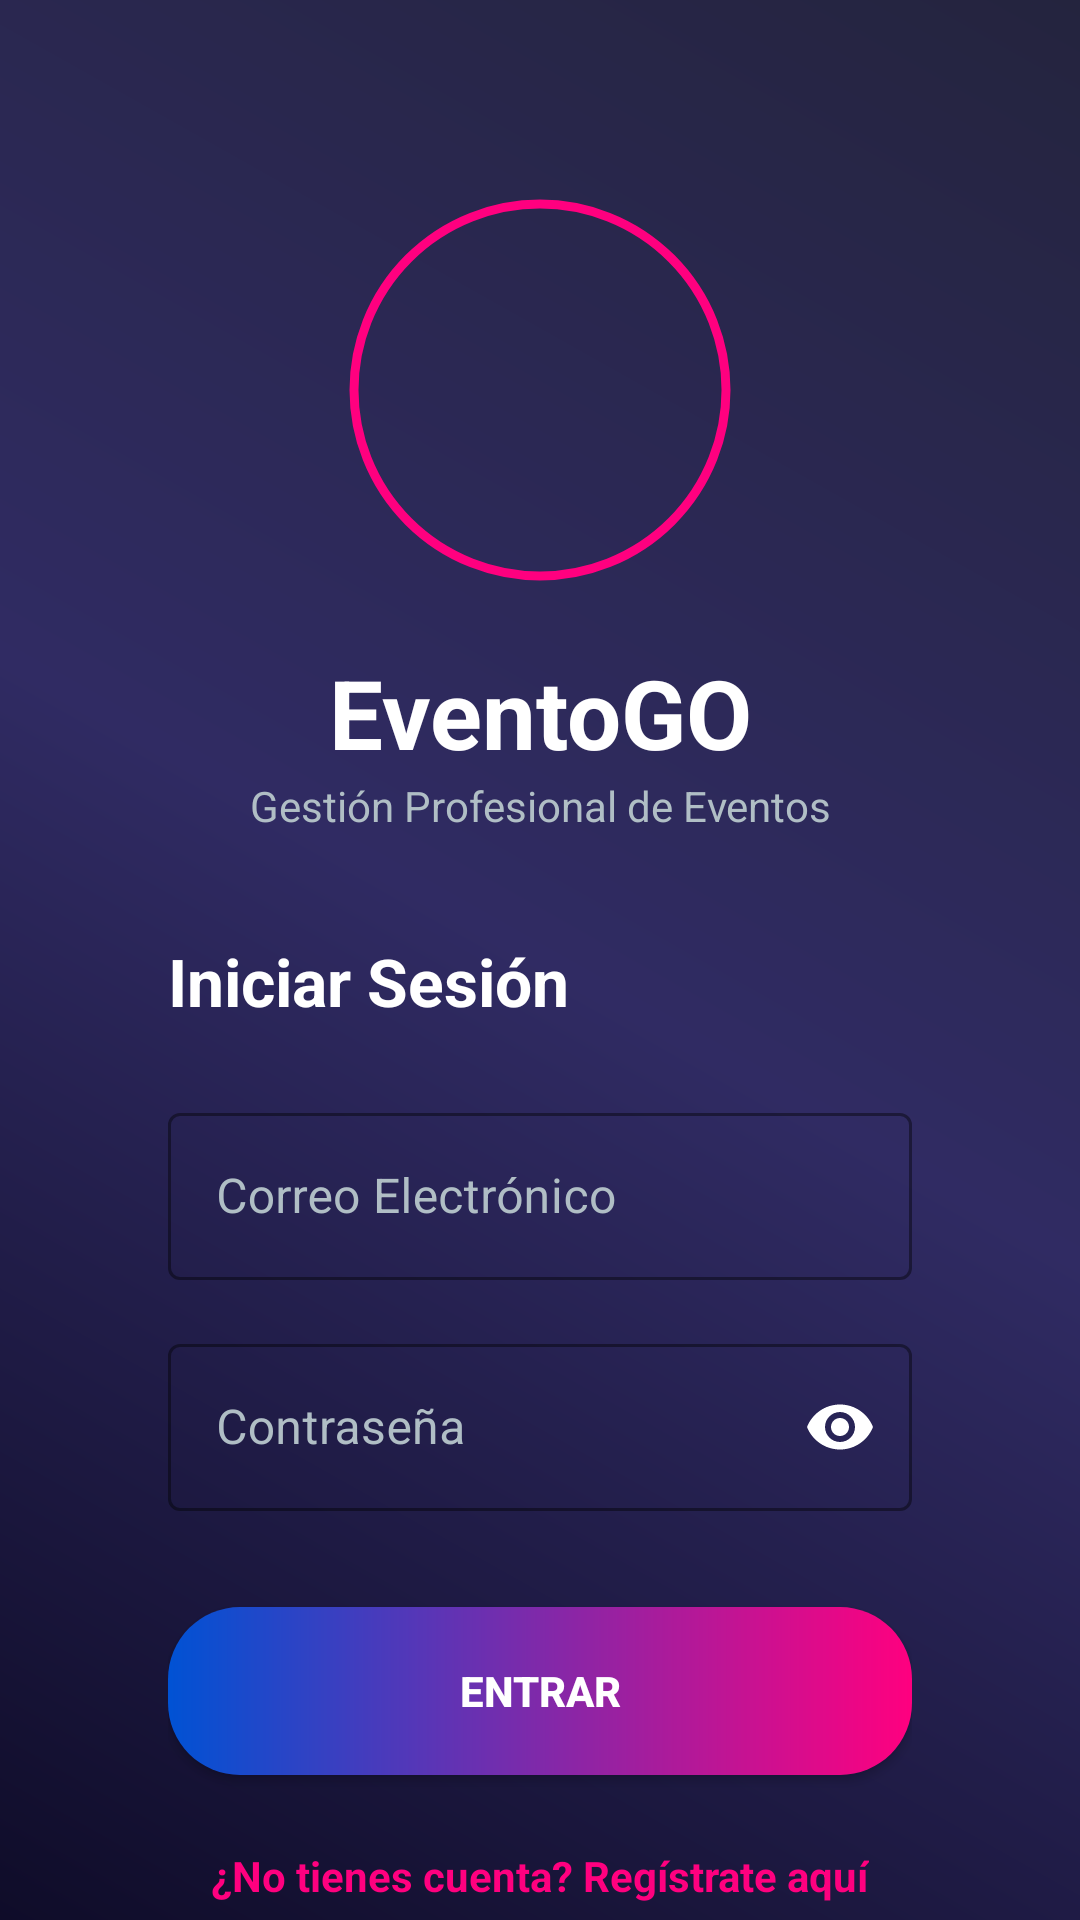

Layout XML and referenced resources for this Android screen:
<!-- AndroidManifest.xml: application theme Theme.EventoGo -->
<!-- res/layout/activity_login.xml -->
<?xml version="1.0" encoding="utf-8"?>
<androidx.constraintlayout.widget.ConstraintLayout xmlns:android="http://schemas.android.com/apk/res/android"
    xmlns:app="http://schemas.android.com/apk/res-auto"
    android:layout_width="match_parent"
    android:layout_height="match_parent"
    android:background="@drawable/bg_main_gradient">

    <com.google.android.material.imageview.ShapeableImageView
        android:id="@+id/imgLogo"
        android:layout_width="140dp"
        android:layout_height="140dp"
        android:layout_marginTop="60dp"
        android:padding="8dp"
        android:scaleType="centerInside"
        android:src="@drawable/logo"
        app:layout_constraintEnd_toEndOf="parent"
        app:layout_constraintStart_toStartOf="parent"
        app:layout_constraintTop_toTopOf="parent"
        app:shapeAppearanceOverlay="@style/CircleImage"
        app:strokeColor="@color/primary_magenta"
        app:strokeWidth="3dp" />

    <TextView
        android:id="@+id/txtAppName"
        android:layout_width="wrap_content"
        android:layout_height="wrap_content"
        android:layout_marginTop="16dp"
        android:text="EventoGO"
        android:textColor="@color/white"
        android:textSize="32sp"
        android:textStyle="bold"
        app:layout_constraintEnd_toEndOf="parent"
        app:layout_constraintStart_toStartOf="parent"
        app:layout_constraintTop_toBottomOf="@id/imgLogo" />

    <TextView
        android:id="@+id/txtTagline"
        android:layout_width="wrap_content"
        android:layout_height="wrap_content"
        android:text="Gestión Profesional de Eventos"
        android:textColor="@color/silver_text"
        android:textSize="14sp"
        app:layout_constraintEnd_toEndOf="parent"
        app:layout_constraintStart_toStartOf="parent"
        app:layout_constraintTop_toBottomOf="@id/txtAppName" />

    <LinearLayout
        android:id="@+id/loginCard"
        android:layout_width="match_parent"
        android:layout_height="wrap_content"
        android:layout_margin="32dp"
        android:background="@drawable/bg_glass_card"
        android:orientation="vertical"
        android:padding="24dp"
        app:layout_constraintBottom_toBottomOf="parent"
        app:layout_constraintTop_toBottomOf="@id/txtTagline"
        app:layout_constraintVertical_bias="0.3">

        <TextView
            android:layout_width="wrap_content"
            android:layout_height="wrap_content"
            android:text="Iniciar Sesión"
            android:textColor="@color/white"
            android:textSize="22sp"
            android:textStyle="bold" />

        <com.google.android.material.textfield.TextInputLayout
            style="@style/Widget.MaterialComponents.TextInputLayout.OutlinedBox"
            android:layout_width="match_parent"
            android:layout_height="wrap_content"
            android:layout_marginTop="24dp"
            android:hint="Correo Electrónico"
            android:textColorHint="@color/silver_text"
            app:boxStrokeColor="@color/white"
            app:hintTextColor="@color/white">

            <com.google.android.material.textfield.TextInputEditText
                android:id="@+id/edtLoginCorreo"
                android:layout_width="match_parent"
                android:layout_height="wrap_content"
                android:inputType="textEmailAddress"
                android:textColor="@color/white" />
        </com.google.android.material.textfield.TextInputLayout>

        <com.google.android.material.textfield.TextInputLayout
            style="@style/Widget.MaterialComponents.TextInputLayout.OutlinedBox"
            android:layout_width="match_parent"
            android:layout_height="wrap_content"
            android:layout_marginTop="16dp"
            android:hint="Contraseña"
            android:textColorHint="@color/silver_text"
            app:boxStrokeColor="@color/white"
            app:hintTextColor="@color/white"
            app:passwordToggleEnabled="true"
            app:passwordToggleTint="@color/white">

            <com.google.android.material.textfield.TextInputEditText
                android:id="@+id/edtLoginPassword"
                android:layout_width="match_parent"
                android:layout_height="wrap_content"
                android:inputType="textPassword"
                android:textColor="@color/white" />
        </com.google.android.material.textfield.TextInputLayout>

        <androidx.appcompat.widget.AppCompatButton
            android:id="@+id/btnLogin"
            android:layout_width="match_parent"
            android:layout_height="56dp"
            android:layout_marginTop="32dp"
            android:background="@drawable/bg_gradient_button"
            android:text="ENTRAR"
            android:textColor="@color/white"
            android:textStyle="bold" />

        <TextView
            android:id="@+id/txtIrRegistro"
            android:layout_width="wrap_content"
            android:layout_height="wrap_content"
            android:layout_gravity="center"
            android:layout_marginTop="24dp"
            android:text="¿No tienes cuenta? Regístrate aquí"
            android:textColor="@color/primary_magenta"
            android:textStyle="bold" />

    </LinearLayout>

</androidx.constraintlayout.widget.ConstraintLayout>
<!-- resources referenced by this layout -->
<resources>
  <color name="primary_magenta">#FF007F</color>
  <color name="silver_text">#B0BEC5</color>
  <color name="white">#FFFFFF</color>
  <!-- drawable bg_gradient_button (drawable) -->
  <?xml version="1.0" encoding="utf-8"?>
  <shape xmlns:android="http://schemas.android.com/apk/res/android">
      <gradient
          android:startColor="#0052D4"
          android:endColor="#FF007F"
          android:angle="0"/>
      <corners android:radius="24dp" />
  </shape>
  <!-- drawable bg_main_gradient (drawable) -->
  <?xml version="1.0" encoding="utf-8"?>
  <shape xmlns:android="http://schemas.android.com/apk/res/android"
      android:shape="rectangle">
      <gradient
          android:startColor="#0F0C29"
          android:centerColor="#302B63"
          android:endColor="#24243E"
          android:angle="45"/>
  </shape>
  <style name="CircleImage" parent="">
          <item name="cornerSize">50%</item>
      </style>
  <style name="Theme.EventoGo" parent="Theme.MaterialComponents.DayNight.NoActionBar">
          
          <item name="colorPrimary">@color/status_bar_purple</item>
          <item name="colorPrimaryVariant">@color/black</item>
          <item name="colorOnPrimary">@color/white</item>
  
          
          <item name="colorSecondary">@color/primary_magenta</item>
          <item name="colorOnSecondary">@color/white</item>
  
          
          <item name="android:windowBackground">@color/dark_deep</item>
          <item name="statusBarBackground">@color/status_bar_purple</item>
          <item name="android:windowLightStatusBar" tools:targetApi="m">false</item>
      </style>
  <color name="status_bar_purple">#4A00E0</color>
  <color name="black">#000000</color>
  <color name="dark_deep">#0F0C29</color>
</resources>
